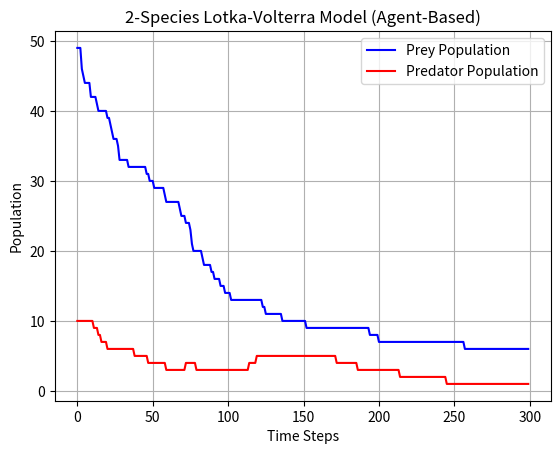

The script that saved this image:
import random
import matplotlib.pyplot as plt

class Agent:
    def __init__(self, species, energy=10):
        self.species = species
        self.energy = energy
        self.pos = (random.randint(0, 19), random.randint(0, 19))  # Random initial position in a 20x20 grid

    def move(self, grid_size):
        # Randomly move to an adjacent cell in a 20x20 grid
        self.pos = ((self.pos[0] + random.choice([-1, 0, 1])) % grid_size,
                    (self.pos[1] + random.choice([-1, 0, 1])) % grid_size)

    def reproduce(self):
        if self.energy >= 20:  # Reproduction threshold
            self.energy -= 10
            return Agent(self.species, energy=10)
        return None

class Environment:
    def __init__(self, prey_birth_rate, predator_birth_rate, predator_death_rate, max_population, prey_energy_gain=5, predator_energy_gain=15):
        self.grid_size = 20
        self.agents = []
        self.prey_birth_rate = prey_birth_rate
        self.predator_birth_rate = predator_birth_rate
        self.predator_death_rate = predator_death_rate
        self.max_population = max_population
        self.prey_energy_gain = prey_energy_gain
        self.predator_energy_gain = predator_energy_gain

        # Initialize prey and predator populations
        for _ in range(50):  # Initial prey
            self.agents.append(Agent("prey"))
        for _ in range(10):  # Initial predators
            self.agents.append(Agent("predator"))

    def update(self):
        new_agents = []
        for agent in self.agents:
            agent.move(self.grid_size)

            # Prey behavior
            if agent.species == "prey":
                if random.random() < self.prey_birth_rate:  # Reproduction chance
                    new_agent = agent.reproduce()
                    if new_agent:
                        new_agents.append(new_agent)

            # Predator behavior
            elif agent.species == "predator":
                # Predator hunts if prey is in the same position
                for other_agent in self.agents:
                    if other_agent.species == "prey" and other_agent.pos == agent.pos:
                        agent.energy += self.prey_energy_gain  # Predator gains energy from eating prey
                        other_agent.energy = 0  # Prey is "eaten" (energy set to zero)
                        break

                # Predator reproduction or natural death
                if random.random() < self.predator_birth_rate and agent.energy >= 20:
                    new_agent = agent.reproduce()
                    if new_agent:
                        new_agents.append(new_agent)
                elif random.random() < self.predator_death_rate:
                    agent.energy = 0  # Predator dies

        # Remove agents that "died" (energy = 0) and add newly born agents
        self.agents = [agent for agent in self.agents if agent.energy > 0]
        self.agents.extend(new_agents)

        # Ensure population does not exceed max_population
        if len(self.agents) > self.max_population:
            self.agents = random.sample(self.agents, self.max_population)

    def count_species(self):
        prey_count = sum(1 for agent in self.agents if agent.species == "prey")
        predator_count = sum(1 for agent in self.agents if agent.species == "predator")
        return prey_count, predator_count

# Refined adjustments to support prey sustainability and modest predator growth
prey_birth_rate = 0.65           # Slightly higher probability of prey reproduction per time step
predator_birth_rate = 0.015      # Lower probability of predator reproduction per time step
predator_death_rate = 0.008      # Very low predator death rate for population maintenance
max_population = 200             # Maximum total agents (prey + predator)
prey_energy_gain = 3             # Moderate energy gain per prey for sustained predator energy
predator_energy_gain = 7         # Lower threshold for predator reproduction

# Reinitialize environment with these refined parameters
env = Environment(prey_birth_rate, predator_birth_rate, predator_death_rate, max_population, prey_energy_gain, predator_energy_gain)

# Run the simulation again and capture population history
prey_history, predator_history = [], []
for _ in range(300):
    env.update()
    prey_count, predator_count = env.count_species()
    prey_history.append(prey_count)
    predator_history.append(predator_count)


# Plot results
plt.plot(prey_history, label="Prey Population", color="blue")
plt.plot(predator_history, label="Predator Population", color="red")
plt.legend()
plt.title("2-Species Lotka-Volterra Model (Agent-Based)")
plt.xlabel("Time Steps")
plt.ylabel("Population")
plt.grid(True)
plt.show()
